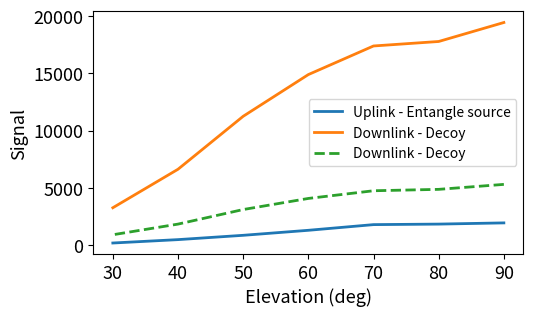
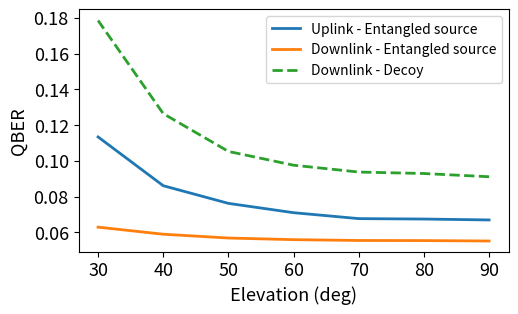
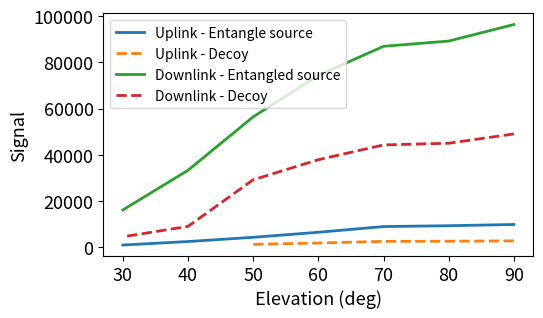
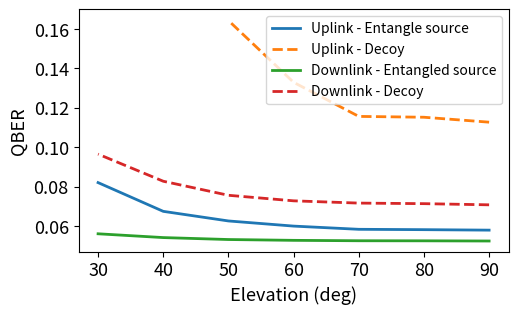

Python code for these plots, in order:
import matplotlib.pyplot as plt
import numpy as np

plt.close('all')

# ra = 20e6  t = 1
zs = [0, 10, 20, 30, 40, 50, 60]

up_sig_ES = [1936.6045719801918, 1831.6045719801918, 1785.6045719801918, 1289.6045719801918, 851.6045719801917, 474.60457198019174, 178.60457198019176]

up_qber_ES = [0.06699186443335407, 0.06749517822332543, 0.06773002206911477, 0.07104664820500173, 0.07626481075145483, 0.0861419345204327, 0.11342972351522757]

up_sig_decoy = [0.0, 0.0, 0.0, 0.0, 0.0, 0.0, 0.0]

up_qber_decoy = [0.25544301347831505, 0.2676749628929547, 0.2715571006355309, 0.3757066207043998, 0.7312710632178389, -27.161629652379215, -0.5535480186139646]

down_sig_ES = [19450.60457198019, 17791.60457198019, 17399.60457198019, 14899.604571980191, 11253.604571980191, 6624.604571980191, 3260.604571980192]

down_qber_ES = [0.055204456128256356, 0.05544485483573655, 0.05550667004468906, 0.05595724418286727, 0.056869941990569856, 0.05900128158472092, 0.06295917583325711]

down_sig_decoy = [5303.0, 4868.000000000001, 4746.0, 4073.9999999999995, 3103.9999999999995, 1831.0000000000002, 900.0]

down_qber_decoy = [0.09115955133598962, 0.09296771972324504, 0.09378982764325093, 0.0976190683267772, 0.10532073001475753, 0.12648068939546578, 0.17857880801991163]




# ra = 100e6  t = 1
up_sig_ES2 = [9781.022859900959, 9247.022859900959, 8880.022859900959, 6412.022859900959, 4227.022859900959, 2394.022859900959, 891.0228599009588]

up_qber_ES2 = [0.057890263416312454, 0.05813486007794624, 0.05831636240282545, 0.059945524476186174, 0.0625586473979712, 0.06743751709719947, 0.08204055916011777]

up_sig_decoy2 = [2682.0, 2528.0, 2474.0, 1764.0000000000002, 1171.0, 0.0, 0.0]

up_qber_decoy2 = [0.11273108307926478, 0.11523938702575068, 0.11566383767307457, 0.13297890356509057, 0.1643726572863023, 0.24142407828752616, 1.0486628290565478]

down_sig_ES2 = [96391.02285990096, 89220.02285990096, 86947.02285990096, 74361.02285990096, 56400.02285990096, 33260.02285990096, 16073.022859900959]

down_qber_ES2 = [0.052371627817303, 0.052467696544344994, 0.05250064777315071, 0.05271021397900766, 0.05312611032421931, 0.05411440526192896, 0.05603981517262192]

down_sig_decoy2 = [49005.0, 44968.0, 44242.0, 37837.0, 29141.000000000007, 8957.0, 4442.0]

down_qber_decoy2 = [0.07074966359653555, 0.07134274683277632, 0.07163015156145072, 0.07277861210374006, 0.07559506932759211, 0.08273068420982377, 0.09650143621553277]



zs = 90 - np.array(zs)

fig = plt.figure()
fig.set_size_inches(18.5*.3, 10.5*.3)

plt.plot(zs, up_sig_ES, linewidth=2, label='Uplink - Entangle source')
# plt.plot(zs, up_sig_decoy, linewidth=2, label='Uplink - Entangle source')
plt.plot(zs, down_sig_ES, linewidth=2, label='Downlink - Decoy')
plt.plot(zs, down_sig_decoy, '--', linewidth=2, label='Downlink - Decoy')

plt.xlabel('Elevation (deg)',fontsize=13)
plt.ylabel('Signal', fontsize=13)

plt.yticks(fontsize=13)
plt.xticks(fontsize=13)
plt.legend()

fig = plt.figure()
fig.set_size_inches(18.5*.3, 10.5*.3)

plt.plot(zs, up_qber_ES, linewidth=2, label='Uplink - Entangled source')
# plt.plot(zs, up_qber_decoy, linewidth=2, label='Uplink - Entangle source')
plt.plot(zs, down_qber_ES, linewidth=2, label='Downlink - Entangled source')
plt.plot(zs, down_qber_decoy, '--', linewidth=2, label='Downlink - Decoy')

plt.xlabel('Elevation (deg)',fontsize=13)
plt.ylabel('QBER', fontsize=13)

plt.yticks(fontsize=13)
plt.xticks(fontsize=13)
plt.legend()




fig = plt.figure()
fig.set_size_inches(18.5*.3, 10.5*.3)

plt.plot(zs, up_sig_ES2, linewidth=2, label='Uplink - Entangle source')
plt.plot(zs[:-2], up_sig_decoy2[:-2], '--', linewidth=2, label='Uplink - Decoy')
plt.plot(zs, down_sig_ES2, linewidth=2, label='Downlink - Entangled source')
plt.plot(zs, down_sig_decoy2, '--', linewidth=2, label='Downlink - Decoy')

plt.xlabel('Elevation (deg)',fontsize=13)
plt.ylabel('Signal', fontsize=13)

plt.yticks(fontsize=13)
plt.xticks(fontsize=13)
plt.legend()

fig = plt.figure()
fig.set_size_inches(18.5*.3, 10.5*.3)

plt.plot(zs, up_qber_ES2, linewidth=2, label='Uplink - Entangle source')
plt.plot(zs[:-2], up_qber_decoy2[:-2], '--', linewidth=2, label='Uplink - Decoy')
plt.plot(zs, down_qber_ES2, linewidth=2, label='Downlink - Entangled source')
plt.plot(zs, down_qber_decoy2, '--', linewidth=2, label='Downlink - Decoy')

plt.xlabel('Elevation (deg)',fontsize=13)
plt.ylabel('QBER', fontsize=13)

plt.yticks(fontsize=13)
plt.xticks(fontsize=13)
plt.legend()


